Run: headless pygame with SDL's dummy video driver; simulated clock (each Clock.tick advances the game by its frame time, no real sleeping); random seed 0; keys injected as events and as key.get_pressed() state; no mouse input.
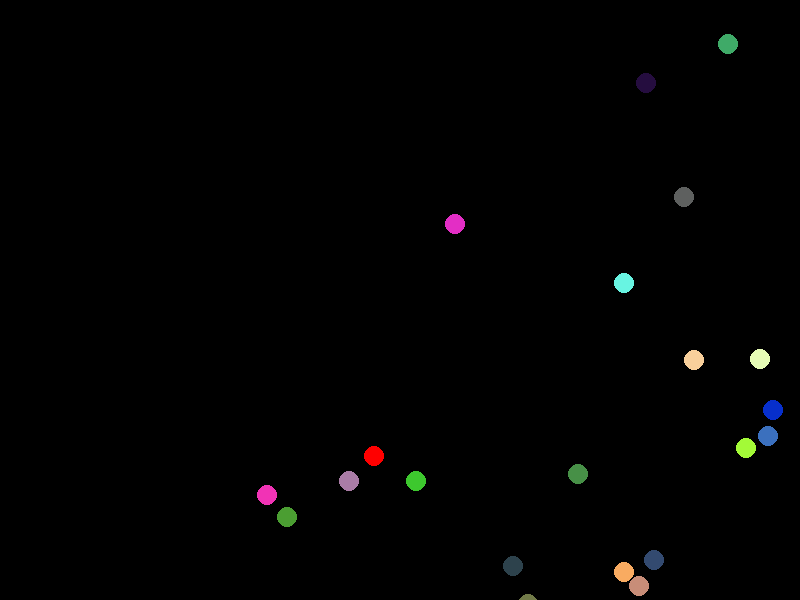
Frame 1 of 4 · flips 1–60 · no input
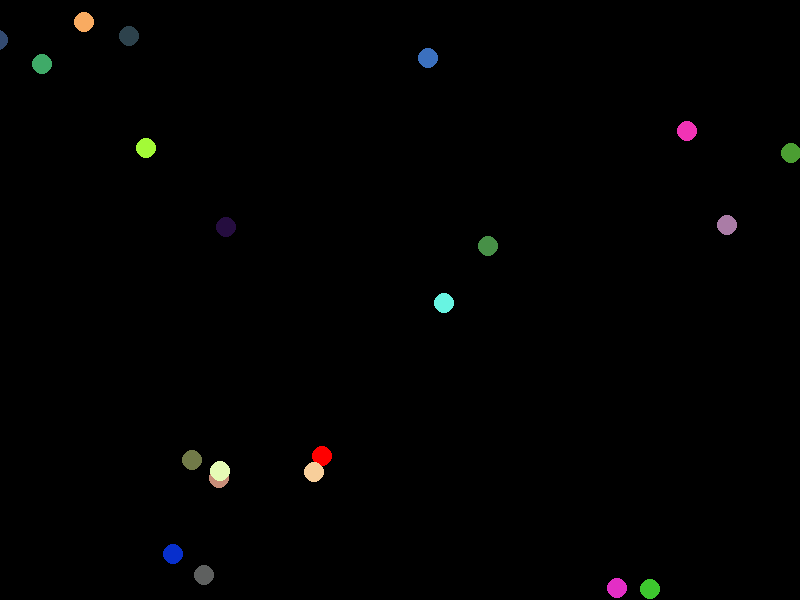
Frame 2 of 4 · flips 61–180 · tapped SPACE, RETURN · held RIGHT (→), D
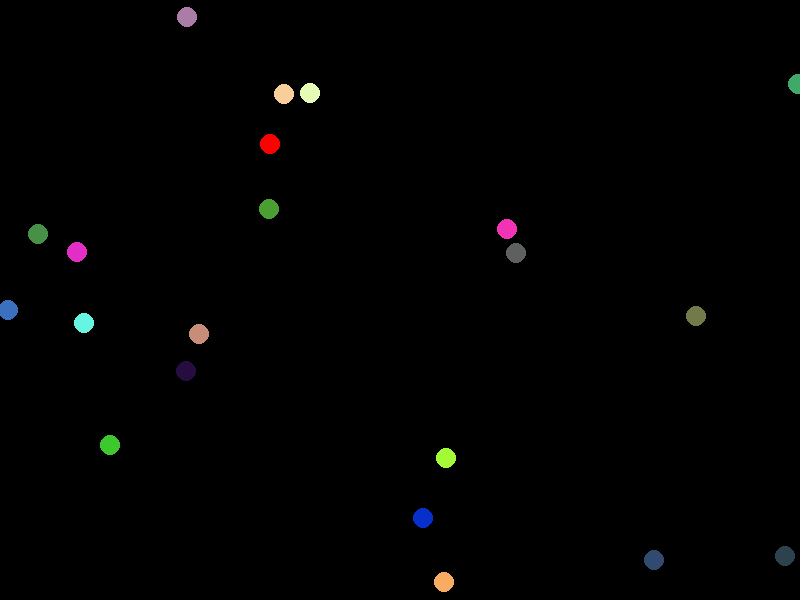
Frame 3 of 4 · flips 181–300 · held DOWN (↓), S
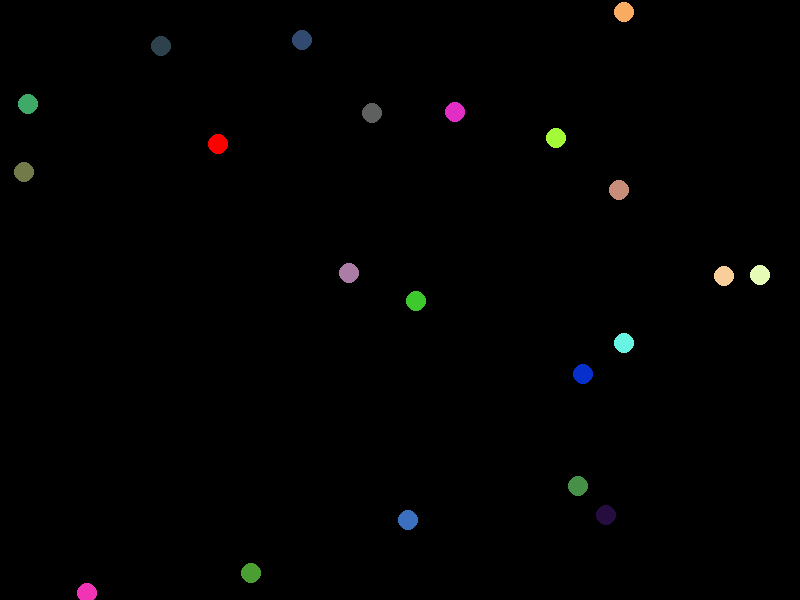
Frame 4 of 4 · flips 301–420 · held LEFT (←), A, UP (↑), W

The pygame program that drew these frames:

import pygame as pg
import sys
from random import randint

def rebotaX(x):
    if x <=0 or x >=ANCHO:
        return -1

    return 1

def rebotaY(y):
    if y <=0 or y >=ALTO:
        return -1

    return 1


ROJO = (255, 0, 0)
AZUL = (0, 0, 255)
NEGRO = (0,0,0)
ANCHO = 800
ALTO = 600

pg.init()
pantalla = pg.display.set_mode((ANCHO, ALTO))

game_over = False
x = ANCHO // 2
y = ALTO // 2
vx = -13
vy = -13
reloj = pg.time.Clock()

bolas = []
for _ in range(20):
    bola = {'x': randint(0, ANCHO),
            'y': randint(0, ALTO),
            'vx': randint(5, 10),
            'vy': randint(5, 10),
            'color': (randint(0, 255), randint(0,255), randint(0,255))
    }
    bolas.append(bola)

game_over = False
while not game_over:
    v = reloj.tick(60)
    print(v)
    #Gestion de eventos
    for evento in pg.event.get():
        if evento.type == pg.QUIT:
            game_over = True

    # Modificación de estado
    x += vx
    y += vy
    for bola in bolas:
        bola['x'] += bola['vx']
        bola['y'] += bola['vy']

        bola['vy'] *= rebotaY(bola['y'])
        bola['vx'] *= rebotaX(bola['x'])

    if y <= 0 or y>= ALTO:
        vy = -vy
    
    if x <= 0 or x >= ANCHO:
        vx = -vx

    # Gestión de la pantalla
    pantalla.fill(NEGRO)
    pg.draw.circle(pantalla, ROJO, (x, y), 10)
    for bola in bolas:
        pg.draw.circle(pantalla, bola['color'], (bola['x'], bola['y']), 10)


    pg.display.flip()
